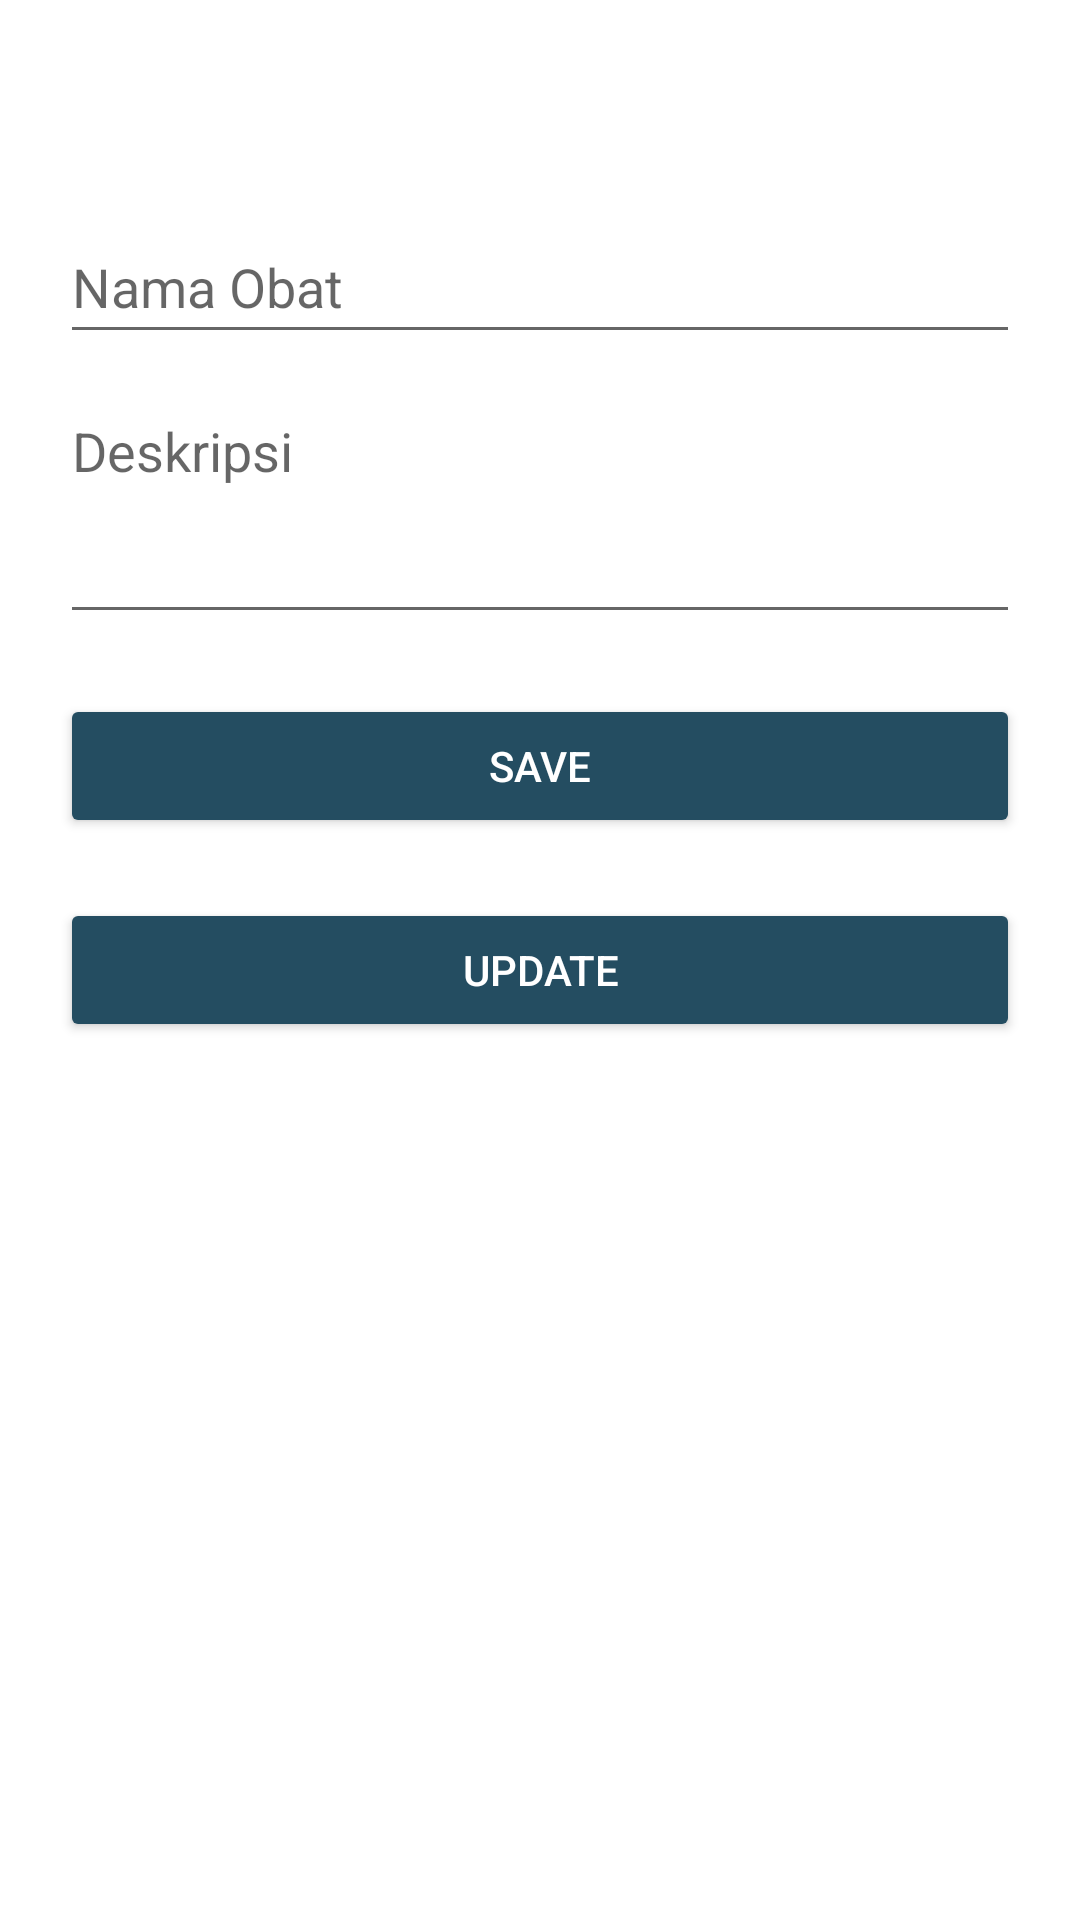

Write the Android layout XML for this screen, with the resource values it uses.
<!-- AndroidManifest.xml: application theme Theme.UGD3_PBP -->
<!-- res/layout/activity_edit.xml -->
<?xml version="1.0" encoding="utf-8"?>
<androidx.constraintlayout.widget.ConstraintLayout xmlns:android="http://schemas.android.com/apk/res/android"
    xmlns:app="http://schemas.android.com/apk/res-auto"
    xmlns:tools="http://schemas.android.com/tools"
    android:layout_width="match_parent"
    android:layout_height="match_parent"
    android:padding="20dp"
    tools:context=".EditActivity">

    <EditText
        android:id="@+id/edit_title"
        android:layout_width="0dp"
        android:layout_height="wrap_content"
        android:layout_marginTop="50dp"
        android:hint="Nama Obat"
        android:minHeight="48dp"
        app:layout_constraintEnd_toEndOf="parent"
        app:layout_constraintStart_toStartOf="parent"
        app:layout_constraintTop_toTopOf="parent" />

    <EditText
        android:id="@+id/edit_deskripsi"
        android:layout_width="0dp"
        android:layout_height="wrap_content"
        android:hint="Deskripsi"
        android:minLines="3"
        app:layout_constraintStart_toStartOf="parent"
        app:layout_constraintEnd_toEndOf="parent"
        app:layout_constraintTop_toBottomOf="@+id/edit_title"
        android:layout_marginTop="10dp"
        android:gravity="top"
        />

    <Button
        android:id="@+id/button_save"
        android:layout_width="0dp"
        android:layout_height="wrap_content"
        android:text="SAVE"
        app:layout_constraintStart_toStartOf="parent"
        app:layout_constraintEnd_toEndOf="parent"
        app:layout_constraintTop_toBottomOf="@+id/edit_deskripsi"
        android:layout_marginTop="20dp"
        android:backgroundTint="#244D61"
        android:textColor="@color/white"
        />

    <Button
        android:id="@+id/button_update"
        android:layout_width="0dp"
        android:layout_height="wrap_content"
        android:text="UPDATE"
        app:layout_constraintStart_toStartOf="parent"
        app:layout_constraintEnd_toEndOf="parent"
        app:layout_constraintTop_toBottomOf="@+id/button_save"
        android:layout_marginTop="20dp"
        android:backgroundTint="#244D61"
        android:textColor="@color/white"
        />

</androidx.constraintlayout.widget.ConstraintLayout>
<!-- resources referenced by this layout -->
<resources>
  <style name="Theme.UGD3_PBP" parent="Theme.MaterialComponents.DayNight.NoActionBar">
          
          <item name="colorPrimary">@color/purple_500</item>
          <item name="colorPrimaryVariant">@color/purple_700</item>
          <item name="colorOnPrimary">@color/white</item>
          
          <item name="colorSecondary">@color/teal_200</item>
          <item name="colorSecondaryVariant">@color/teal_700</item>
          <item name="colorOnSecondary">@color/black</item>
          
          <item name="android:statusBarColor" tools:targetApi="l">?attr/colorPrimaryVariant</item>
          
      </style>
  <!-- not gathered from this repository: default colours our renderer supplied (Android Studio template values) -->
  <color name="purple_500">#FF6200EE</color>
  <color name="purple_700">#FF3700B3</color>
  <color name="teal_200">#FF03DAC5</color>
  <color name="teal_700">#FF018786</color>
  <color name="black">#FF000000</color>
  <color name="white">#FFFFFFFF</color>
</resources>
